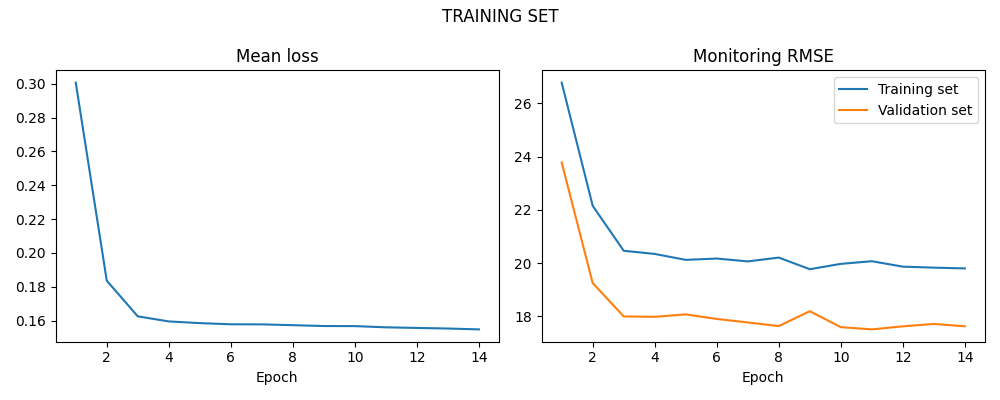

Values plotted in this chart, from the file beside it:
LOSS, LOSS_SIM, LOSS_VAL
0.3006, 26.77, 23.78
0.1836, 22.15, 19.25
0.1625, 20.46, 18
0.1595, 20.35, 17.98
0.1585, 20.12, 18.08
0.1578, 20.17, 17.9
0.1578, 20.07, 17.77
0.1573, 20.21, 17.64
0.1568, 19.77, 18.2
0.1568, 19.97, 17.6
0.156, 20.07, 17.51
0.1557, 19.87, 17.63
0.1553, 19.83, 17.72
0.1548, 19.8, 17.63
